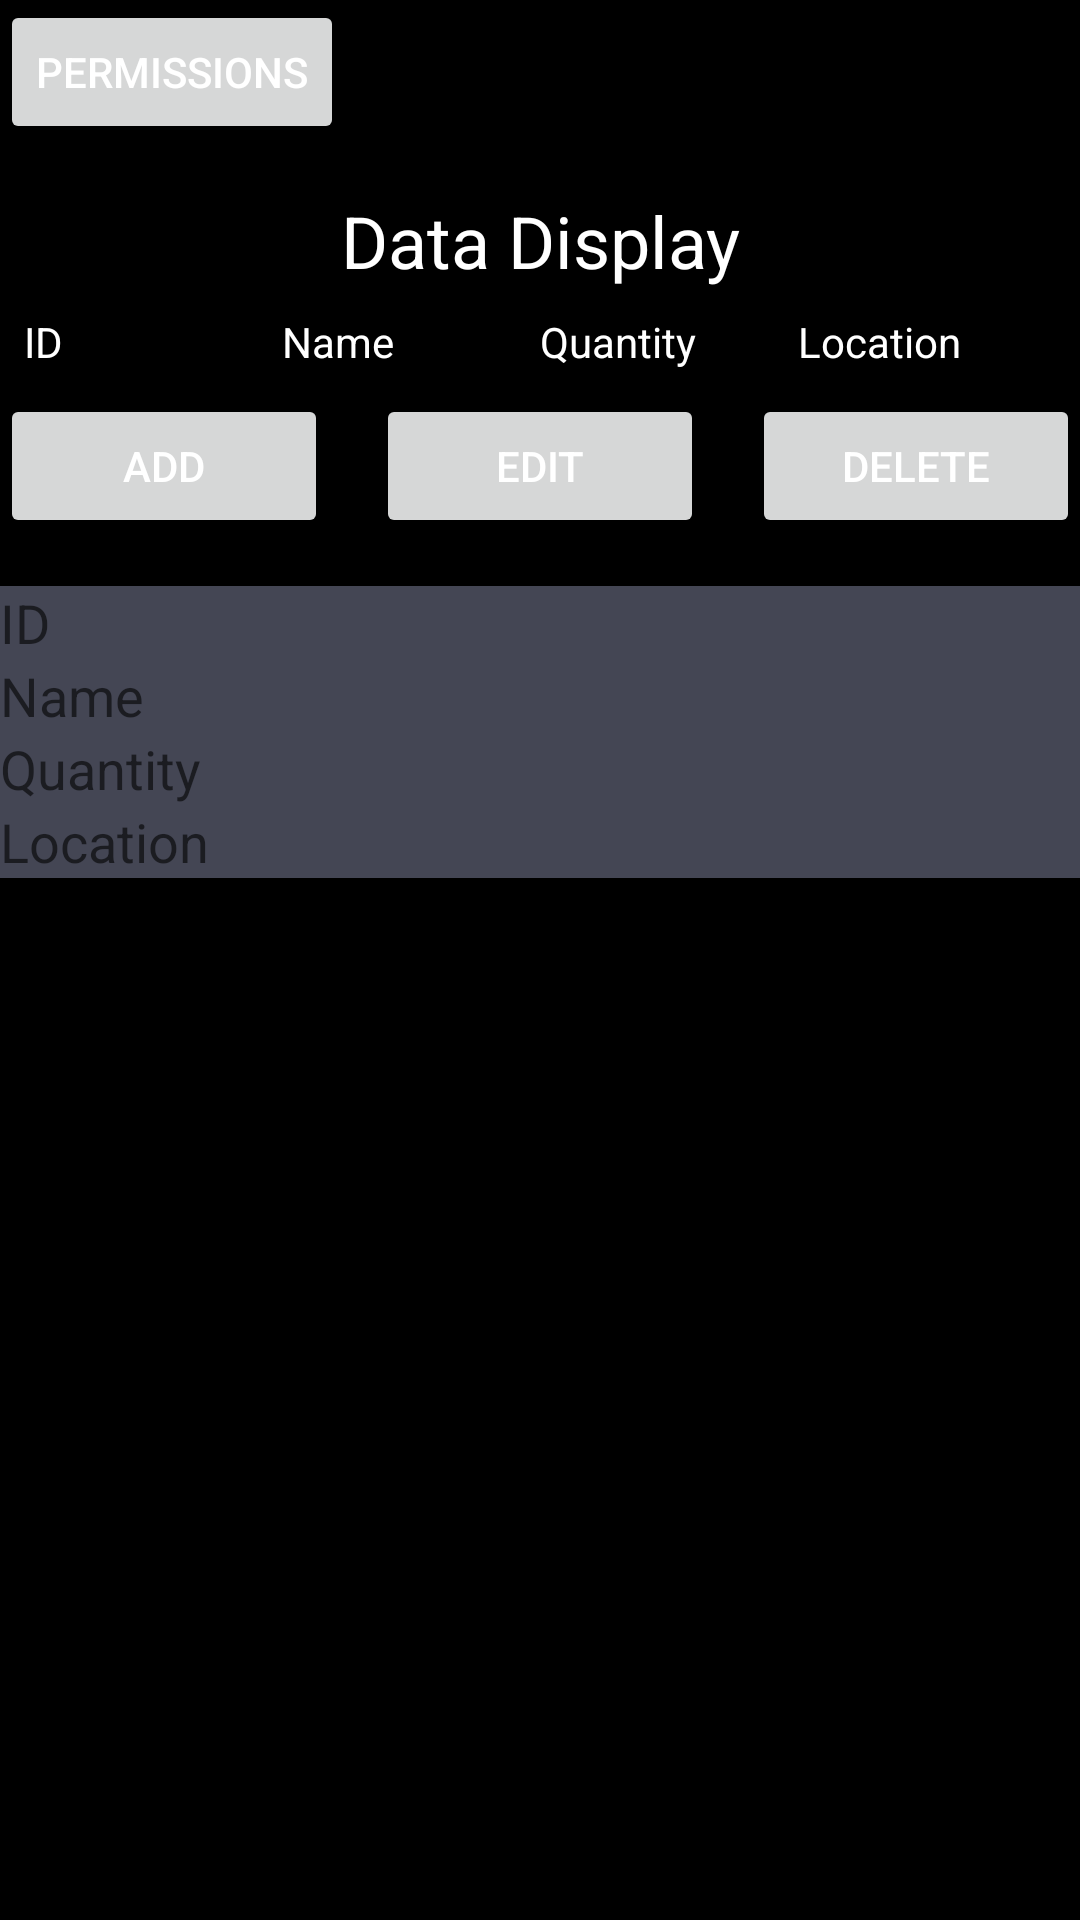

Android layout source for this screen:
<!-- AndroidManifest.xml: application theme AppTheme -->
<!-- res/layout/activity_database.xml -->
<?xml version="1.0" encoding="utf-8"?>
<LinearLayout xmlns:android="http://schemas.android.com/apk/res/android"
    android:layout_width="match_parent"
    android:layout_height="match_parent"
    android:orientation="vertical">

    <Button
        android:id="@+id/permissionsButton"
        android:layout_width="wrap_content"
        android:layout_height="wrap_content"
        android:text="Permissions"/>

    
    <TextView
        android:id="@+id/gridViewTitle"
        android:layout_width="match_parent"
        android:layout_height="wrap_content"
        android:layout_marginTop="16dp"
        android:gravity="center"
        android:text="Data Display"
        android:textSize="24sp" />

    
    <LinearLayout
        android:id="@+id/gridViewHeader"
        android:layout_width="match_parent"
        android:layout_height="wrap_content"
        android:orientation="horizontal"
        android:padding="8dp">

        <TextView
            android:id="@+id/headerId"
            android:layout_width="0dp"
            android:layout_height="wrap_content"
            android:layout_weight="1"
            android:text="ID" />

        <TextView
            android:id="@+id/headerName"
            android:layout_width="0dp"
            android:layout_height="wrap_content"
            android:layout_weight="1"
            android:text="Name" />

        <TextView
            android:id="@+id/headerQty"
            android:layout_width="0dp"
            android:layout_height="wrap_content"
            android:layout_weight="1"
            android:text="Quantity" />

        <TextView
            android:id="@+id/headerLoc"
            android:layout_width="0dp"
            android:layout_height="wrap_content"
            android:layout_weight="1"
            android:text="Location" />

    </LinearLayout>
    
    <ListView
        android:id="@+id/inventoryListView"
        android:layout_width="match_parent"
        android:layout_height="wrap_content" />

    
    <LinearLayout
        android:id="@+id/buttonLayout"
        android:layout_width="match_parent"
        android:layout_height="wrap_content"
        android:orientation="horizontal">

        <Button
            android:id="@+id/addDataButton"
            android:layout_width="0dp"
            android:layout_height="wrap_content"
            android:layout_weight="1"
            android:text="Add"
            android:onClick="addData"
            android:layout_marginEnd="8dp"/>

        <Button
            android:id="@+id/editDataButton"
            android:layout_width="0dp"
            android:layout_height="wrap_content"
            android:layout_weight="1"
            android:onClick="editData"
            android:text="Edit"
            android:layout_marginEnd="8dp"
            android:layout_marginStart="8dp"/>

        <Button
            android:id="@+id/deleteDataButton"
            android:layout_width="0dp"
            android:layout_height="wrap_content"
            android:layout_weight="1"
            android:text="Delete"
            android:onClick="deleteData"
            android:layout_marginStart="8dp"/>

    </LinearLayout>

    <LinearLayout
        android:id="@+id/editFieldsLayout"
        android:layout_width="match_parent"
        android:layout_height="wrap_content"
        android:layout_marginTop="16dp"
        android:orientation="vertical">

        <EditText
            android:id="@+id/editTextId"
            android:layout_width="match_parent"
            android:layout_height="wrap_content"
            android:hint="ID"
            android:textColor="@android:color/white"
            android:background="@color/gray"/>

        <EditText
            android:id="@+id/editTextName"
            android:layout_width="match_parent"
            android:layout_height="wrap_content"
            android:hint="Name"
            android:textColor="@android:color/white"
            android:background="@color/gray"/>

        <EditText
            android:id="@+id/editTextQuantity"
            android:layout_width="match_parent"
            android:layout_height="wrap_content"
            android:hint="Quantity"
            android:textColor="@android:color/white"
            android:background="@color/gray"/>

        <EditText
            android:id="@+id/editTextLocation"
            android:layout_width="match_parent"
            android:layout_height="wrap_content"
            android:hint="Location"
            android:textColor="@android:color/white"
            android:background="@color/gray"/>

    </LinearLayout>

</LinearLayout>
<!-- resources referenced by this layout -->
<resources>
  <color name="gray">#444654</color>
  <style name="AppTheme" parent="Theme.MaterialComponents.DayNight.DarkActionBar">
  
          
          <item name="colorPrimary">#689F38</item>
          <item name="colorPrimaryVariant">#388E3C</item>
          <item name="colorOnPrimary">@color/white</item>
  
          <item name="colorSecondary">#1976D2</item>
          <item name="colorSecondaryVariant">#303F9F</item>
          <item name="colorOnSecondary">@color/white</item>
  
          <item name="android:textColor">@color/white</item>
          <item name="android:background">@color/black</item>
  
      </style>
  <color name="white">#FFFFFFFF</color>
  <color name="black">#FF000000</color>
</resources>
